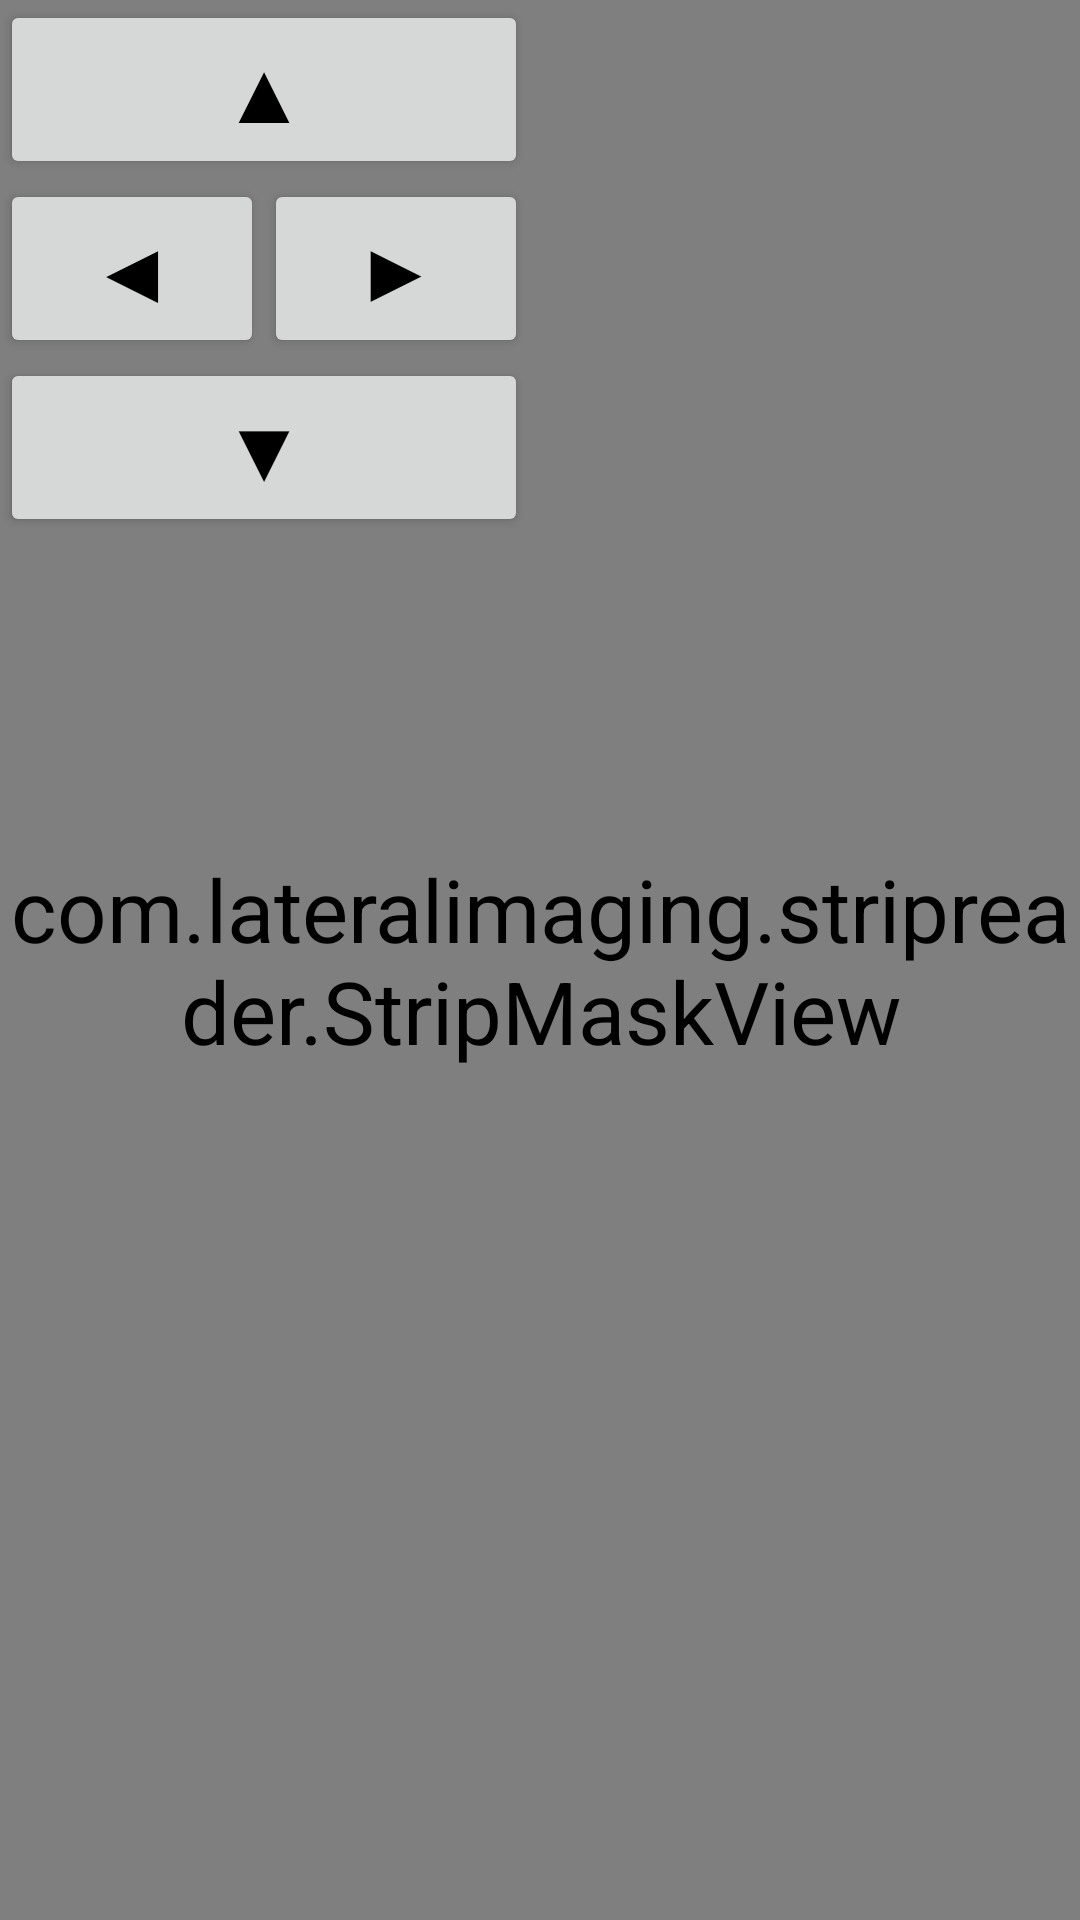

Here is an Android app screen rendered from its layout file. Give the layout XML and the strings, colors and styles it references.
<!-- AndroidManifest.xml: application theme AppTheme -->
<!-- res/layout/activity_strip_mask_configuration.xml -->
<FrameLayout xmlns:android="http://schemas.android.com/apk/res/android"
    xmlns:tools="http://schemas.android.com/tools" android:layout_width="match_parent"
    android:layout_height="match_parent" android:background="#0099cc"
    tools:context="com.lateralimaging.stripreader.StripMaskConfiguration">

    <com.lateralimaging.stripreader.OpenCVCameraView
        android:layout_width="match_parent"
        android:layout_height="match_parent"
        android:id="@+id/camera_config_view" />

    <com.lateralimaging.stripreader.StripMaskView
        android:layout_width="match_parent"
        android:layout_height="match_parent"
        android:id="@+id/camera_config_mask"/>

    <LinearLayout
        android:layout_width="wrap_content"
        android:layout_height="wrap_content"
        android:orientation="vertical">
        <Button
            android:layout_width="match_parent"
            android:layout_height="wrap_content"
            android:id="@+id/btnUp"
            android:text="▲"/>
        <LinearLayout
            android:layout_width="wrap_content"
            android:layout_height="wrap_content">
            <Button
                android:layout_width="wrap_content"
                android:layout_height="wrap_content"
                android:id="@+id/btnLeft"
                android:text="◀"/>
            <Button
                android:layout_width="wrap_content"
                android:layout_height="wrap_content"
                android:id="@+id/btnRight"
                android:text="▶"/>
        </LinearLayout>
        <Button
            android:layout_width="match_parent"
            android:layout_height="wrap_content"
            android:id="@+id/btnDown"
            android:text="▼"/>
    </LinearLayout>
</FrameLayout>
<!-- resources referenced by this layout -->
<resources>
  <style name="AppTheme" parent="Theme.AppCompat.Light.DarkActionBar">
          <item name="android:textSize">14pt</item>
          <item name="android:textColor">#000000</item>
      </style>
</resources>
